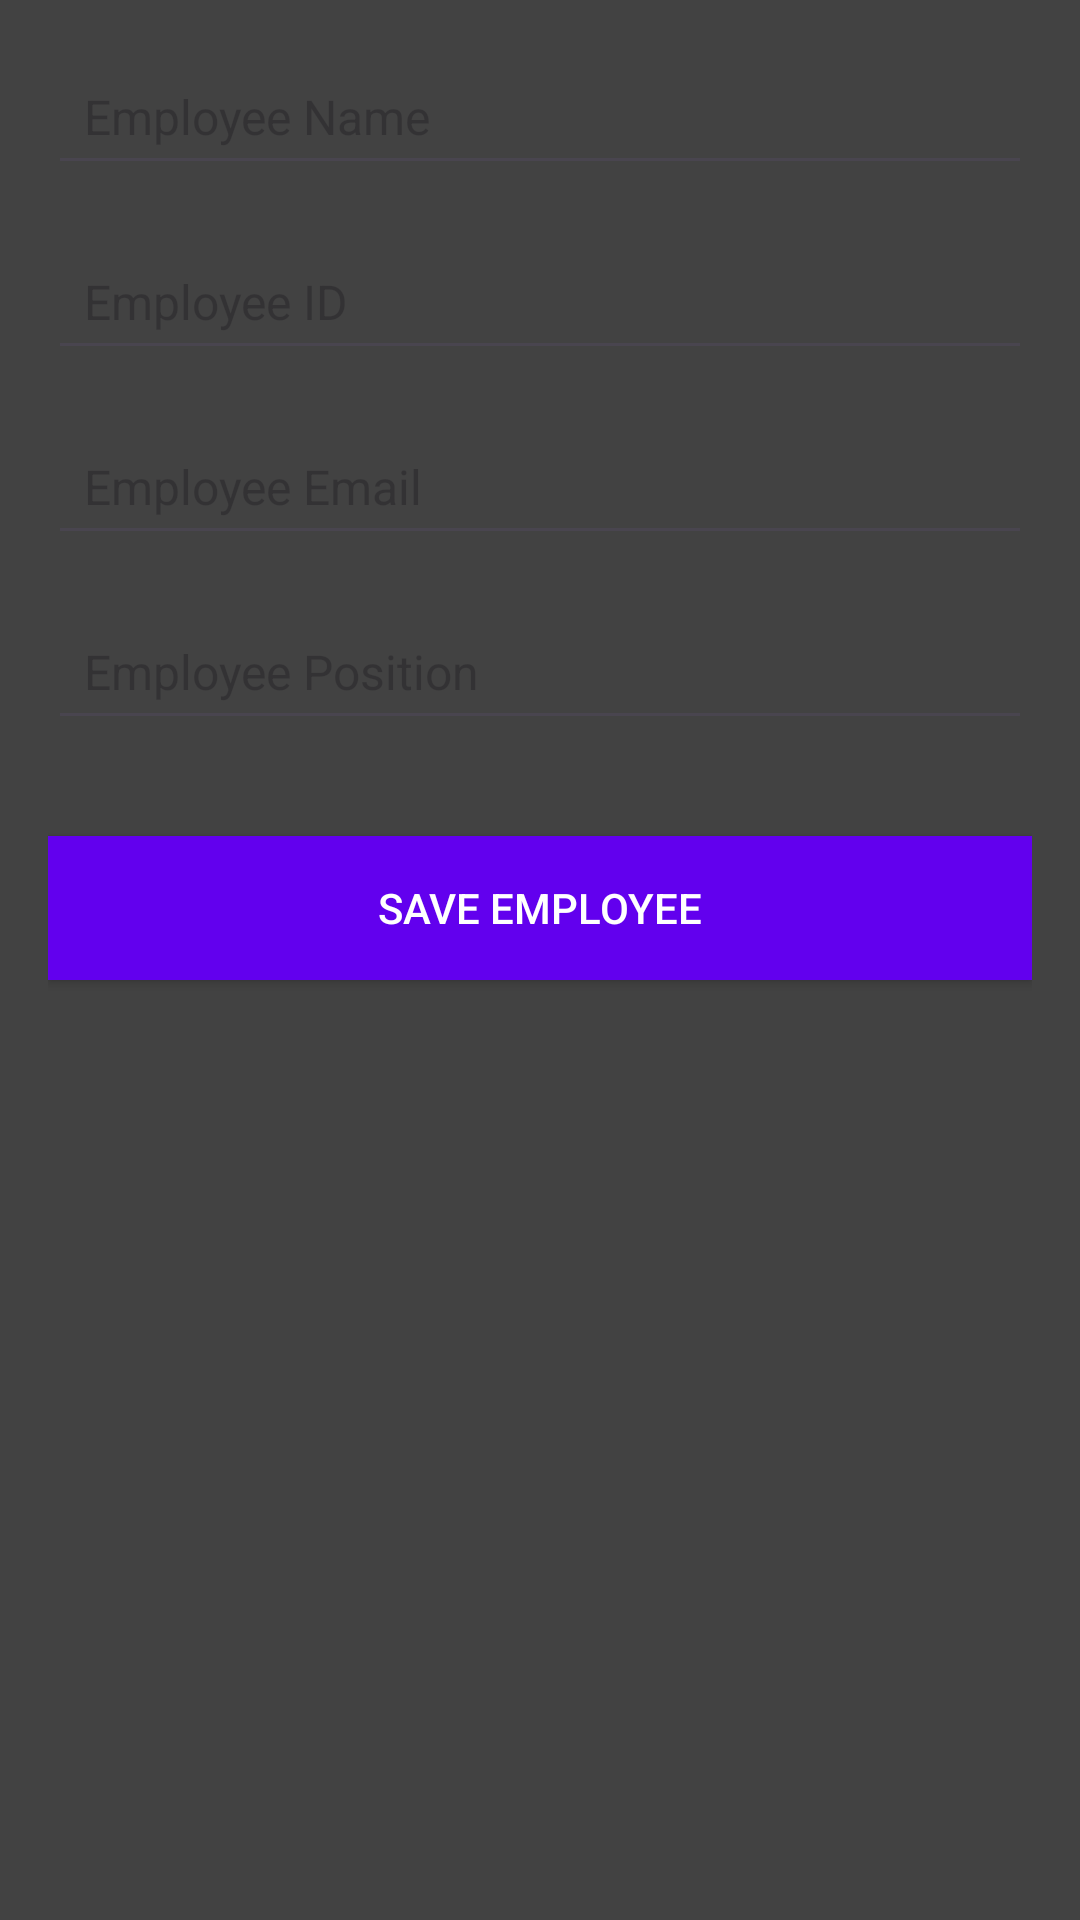

Here is an Android app screen rendered from its layout file. Give the layout XML and the strings, colors and styles it references.
<!-- AndroidManifest.xml: application theme Theme.Empmansys -->
<!-- res/layout/activity_add_employee.xml -->
<?xml version="1.0" encoding="utf-8"?>
<LinearLayout xmlns:android="http://schemas.android.com/apk/res/android"
    android:layout_width="match_parent"
    android:layout_height="match_parent"
    android:orientation="vertical"
    android:padding="16dp"
    android:background="@color/cardview_dark_background">

    
    <EditText
        android:id="@+id/editTextEmployeeName"
        android:layout_width="match_parent"
        android:layout_height="wrap_content"
        android:hint="Employee Name"
        android:padding="12dp"
        android:textSize="16sp"
        android:layout_marginBottom="16dp"/>

    
    <EditText
        android:id="@+id/editTextEmployeeId"
        android:layout_width="match_parent"
        android:layout_height="wrap_content"
        android:hint="Employee ID"
        android:padding="12dp"
        android:textSize="16sp"
        android:layout_marginBottom="16dp"/>

    
    <EditText
        android:id="@+id/editTextEmployeeEmail"
        android:layout_width="match_parent"
        android:layout_height="wrap_content"
        android:hint="Employee Email"
        android:inputType="textEmailAddress"
        android:padding="12dp"
        android:textSize="16sp"
        android:layout_marginBottom="16dp"/>

    
    <EditText
        android:id="@+id/editTextEmployeePosition"
        android:layout_width="match_parent"
        android:layout_height="wrap_content"
        android:hint="Employee Position"
        android:padding="12dp"
        android:textSize="16sp"
        android:layout_marginBottom="16dp"/>

    
    <Button
        android:id="@+id/buttonSaveEmployee"
        android:layout_width="match_parent"
        android:layout_height="wrap_content"
        android:text="Save Employee"
        android:textColor="@android:color/white"
        android:background="@color/colorPrimary"
        android:layout_marginTop="16dp"/>

</LinearLayout>
<!-- resources referenced by this layout -->
<resources>
  <color name="colorPrimary">#6200EE</color>
  <style name="Theme.Empmansys" parent="Base.Theme.Empmansys" />
  <style name="Base.Theme.Empmansys" parent="Theme.Material3.DayNight.NoActionBar">
          
          
      </style>
</resources>
